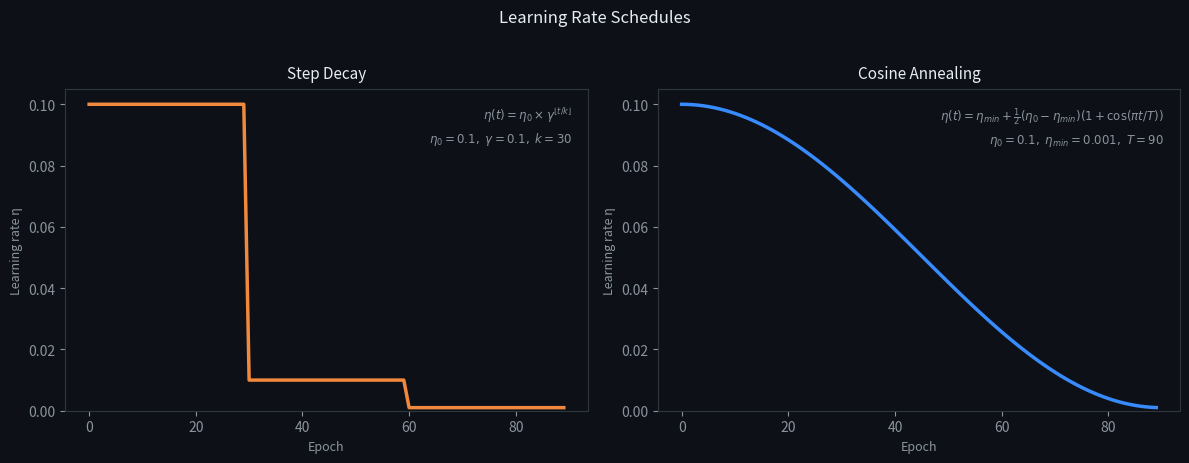

Write Python code to recreate this figure. (Note: this script raises an exception after producing the figure.)
import numpy as np
import matplotlib.pyplot as plt
import os

epochs = np.arange(0, 90)

# Step decay: η₀=0.1, γ=0.1, k=30
eta0_step = 0.1
gamma     = 0.1
k         = 30
step_decay = eta0_step * (gamma ** (epochs // k))

# Cosine annealing: η₀=0.1, η_min=0.001, T=90
eta0_cos  = 0.1
eta_min   = 0.001
T         = 90
cosine    = eta_min + 0.5 * (eta0_cos - eta_min) * (1 + np.cos(np.pi * epochs / T))

fig, axes = plt.subplots(1, 2, figsize=(12, 4.5))
fig.patch.set_facecolor('#0d1117')

configs = [
    (axes[0], step_decay,  '#f0883e', 'Step Decay',
     r'$\eta(t) = \eta_0 \times \gamma^{\lfloor t/k \rfloor}$'
     '\n' + r'$\eta_0=0.1,\ \gamma=0.1,\ k=30$'),
    (axes[1], cosine,      '#388bfd', 'Cosine Annealing',
     r'$\eta(t) = \eta_{min} + \frac{1}{2}(\eta_0 - \eta_{min})(1 + \cos(\pi t / T))$'
     '\n' + r'$\eta_0=0.1,\ \eta_{min}=0.001,\ T=90$'),
]

for ax, lr, color, title, formula in configs:
    ax.set_facecolor('#0d1117')
    ax.plot(epochs, lr, color=color, lw=2.5)
    ax.set_xlabel('Epoch', color='#8b949e', fontsize=9)
    ax.set_ylabel('Learning rate η', color='#8b949e', fontsize=9)
    ax.tick_params(colors='#8b949e')
    for spine in ax.spines.values():
        spine.set_edgecolor('#30363d')
    ax.set_title(title, color='#e6edf3', fontsize=11, pad=8)
    ax.text(0.97, 0.95, formula, transform=ax.transAxes,
            ha='right', va='top', color='#8b949e', fontsize=8.5,
            linespacing=1.5)
    ax.set_ylim(bottom=0)

fig.suptitle('Learning Rate Schedules', color='#e6edf3', fontsize=12, y=1.02)
plt.tight_layout()
out = os.path.join(os.path.dirname(__file__), '..', 'images', 'lr_schedules.png')
plt.savefig(out, dpi=150, bbox_inches='tight', facecolor=fig.get_facecolor())
plt.close()
